Image classification data set "Brain-Tumor-Classification-Using-ResNet" (Achuthankrishna/Brain-Tumor-Classification-Using-ResNet on GitHub). Class labels (4): glioma tumor, meningioma tumor, no tumor, pituitary tumor.

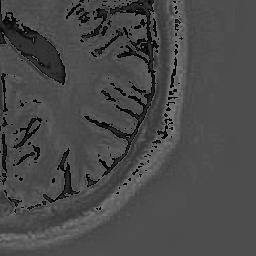
Label: no tumor

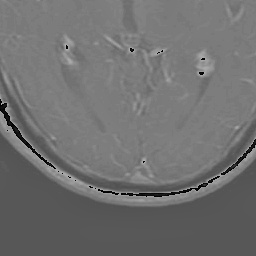
Label: glioma tumor

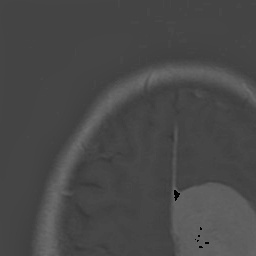
Label: meningioma tumor

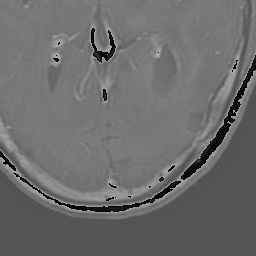
Label: glioma tumor

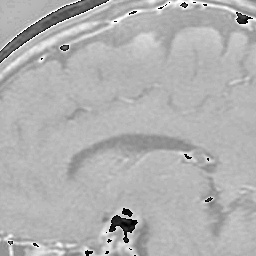
Label: pituitary tumor

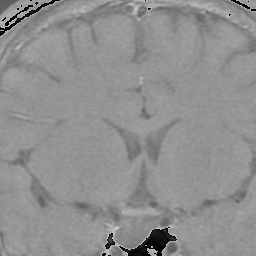
Label: pituitary tumor
